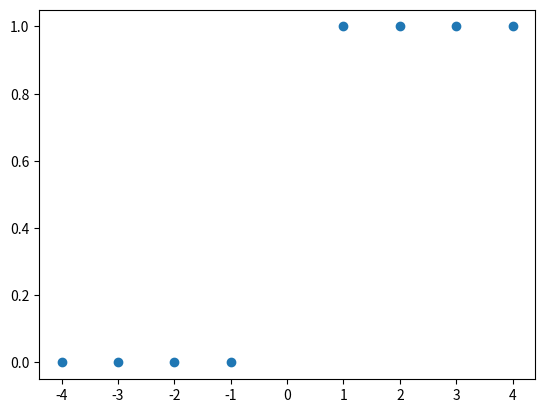

Recreate this plot in Python.
import numpy as np
import matplotlib.pyplot as plt
final_predictions=[]
X_train = np.array([
    [-1, -2, -3, -4],
    [1, 2, 3, 4]
])

data = [
    [-1, -2, -3, -4],
    [1, 2, 3, 4]
]

target_data = [0, 1]
final_predictions = [[0, 0, 0, 0], [1, 1, 1, 1]]

initial_weights = [.1, .1]
weights = initial_weights
print("initial weights:")
print(initial_weights)
learning_rate = .01
epoch = 0


def sum_squared_error(data, weights) -> int:
    squared_error = 0
    for j in range(2):
        for i in range(4):
            prediction = data[j][i] * weights[1] + weights[0]
        squared_error += (prediction - target_data[j])**2
        # print(squared_error)
        # final_predictions.append(prediction)
    print("Squared Error:", squared_error, "---------------")
    return squared_error


# multiply x's by their errors then add them all up and multiply by learning rate
# prediction * x
# output is not individualized its just the prediction of the whole thing
# w = wi + learning_rate((xi)(yi - prediction))
while epoch < 20:
    sum_squared_error(data, weights)

    delta_w = [0, 0]
    for j in range(len(data)):
        # for k in target_data:
        for i in range(4):
            prediction = data[j][i]*weights[1] + weights[0]
        y = target_data[j]
        error = y - prediction
        # print(f"{error}-------------------error")  # error for each row
        for i in range(4):
            delta_w[1] += error*data[j][i]
        delta_w[0] += error*1

    delta_w = [x*learning_rate for x in delta_w]

    for i in range(len(weights)):
        weights[i] += delta_w[i]
    print("updated weights:")
    print(weights)
    print("epoch: " + str(epoch))
    epoch += 1

sum_squared_error(data, weights)
print(X_train)
# l = mlines.Line2D([xmin,xmax], [ymin,ymax])
# ax.add_line(l)
plt.scatter(X_train, final_predictions, label='induced model')
# plt.scatterplot(X_train,  final_predictions, label='induced model')
# training_points = [[0, 0],[0, 0],[0, 0],[0, 0],[1,1], [1,1], [1,1], [1,1]]
plt.show()